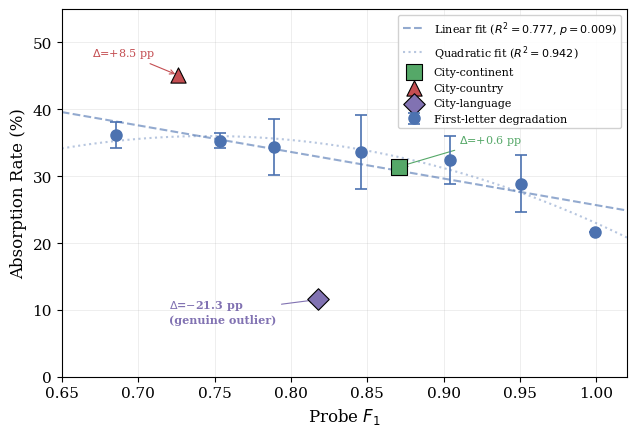

Here is the Python script that generated this plot: (Note: this script raises an exception after producing the figure.)
"""
Figure 7: Probe degradation ablation curve.
X-axis: probe F1. Y-axis: absorption rate.
7 first-letter data points with linear regression line (R^2=0.777).
Quadratic fit shown as dashed curve (R^2=0.942).
3 RAVEL hierarchy points overlaid at their actual F1 levels.

Data source: current/exp/results/phase1/probe_degradation.json
"""
import matplotlib
matplotlib.use("Agg")
import matplotlib.pyplot as plt
import numpy as np
import os

# ── Data from probe_degradation.json ──────────────────────────────────────────
# First-letter probe degradation curve (7 levels, FULL mode)
fl_f1 = [0.6852, 0.7539, 0.7887, 0.8460, 0.9042, 0.9508, 0.9991]
fl_abs = [36.14, 35.29, 34.40, 33.59, 32.36, 28.89, 21.61]

# Seed std for error bars (from noise_sensitivity)
fl_seed_std = [1.95, 1.12, 4.18, 5.50, 3.59, 4.30, 0.0]

# RAVEL reference points
ravel_points = {
    "City-continent": {"f1": 0.871, "abs": 31.43, "color": "#55A868", "marker": "s"},
    "City-country": {"f1": 0.726, "abs": 45.10, "color": "#C44E52", "marker": "^"},
    "City-language": {"f1": 0.818, "abs": 11.56, "color": "#8172B2", "marker": "D"},
}

# Linear regression: slope=-0.3978, intercept=0.6544, R^2=0.777
slope = -0.3978
intercept = 0.6544
r2_lin = 0.777

# Quadratic fit: coefficients [-2.0215, 3.0158, -0.7648], R^2=0.942
quad_coeffs = [-2.0215, 3.0158, -0.7648]
r2_quad = 0.942

# ── Plot ──────────────────────────────────────────────────────────────────────
plt.rcParams.update({
    "font.size": 11,
    "font.family": "serif",
    "axes.linewidth": 0.8,
})

fig, ax = plt.subplots(figsize=(6.5, 4.5))

# Plot first-letter degradation points
ax.errorbar(fl_f1, fl_abs, yerr=fl_seed_std, fmt="o", color="#4C72B0",
            markersize=8, capsize=4, capthick=1.2, linewidth=1.2,
            label=f"First-letter degradation", zorder=4)

# Linear regression line
x_line = np.linspace(0.65, 1.02, 100)
y_lin = (slope * x_line + intercept) * 100
ax.plot(x_line, y_lin, "--", color="#4C72B0", alpha=0.6, linewidth=1.5,
        label=f"Linear fit ($R^2={r2_lin:.3f}$, $p=0.009$)")

# Quadratic fit
y_quad = (quad_coeffs[0] * x_line**2 + quad_coeffs[1] * x_line + quad_coeffs[2]) * 100
ax.plot(x_line, y_quad, ":", color="#4C72B0", alpha=0.4, linewidth=1.5,
        label=f"Quadratic fit ($R^2={r2_quad:.3f}$)")

# RAVEL reference points
for name, d in ravel_points.items():
    ax.scatter(d["f1"], d["abs"], marker=d["marker"], color=d["color"],
               s=120, edgecolors="black", linewidths=0.8, zorder=5,
               label=name)

# Annotate deltas for RAVEL points
# City-continent: near curve
predicted_cc = (slope * 0.871 + intercept) * 100
ax.annotate(f"$\\Delta$=+0.6 pp",
            xy=(0.871, 31.43), xytext=(0.91, 35),
            fontsize=8, color="#55A868",
            arrowprops=dict(arrowstyle="->", color="#55A868", lw=0.8))

# City-language: genuine outlier
predicted_cl = (slope * 0.818 + intercept) * 100
ax.annotate(f"$\\Delta$=$-$21.3 pp\n(genuine outlier)",
            xy=(0.818, 11.56), xytext=(0.72, 8),
            fontsize=8, color="#8172B2", fontweight="bold",
            arrowprops=dict(arrowstyle="->", color="#8172B2", lw=0.8))

# City-country: modest excess
ax.annotate(f"$\\Delta$=+8.5 pp",
            xy=(0.726, 45.10), xytext=(0.67, 48),
            fontsize=8, color="#C44E52",
            arrowprops=dict(arrowstyle="->", color="#C44E52", lw=0.8))

ax.set_xlabel("Probe $F_1$", fontsize=12)
ax.set_ylabel("Absorption Rate (%)", fontsize=12)
ax.set_xlim(0.65, 1.02)
ax.set_ylim(0, 55)
ax.legend(loc="upper right", fontsize=8, framealpha=0.9)
ax.grid(True, alpha=0.3, linewidth=0.5)

plt.tight_layout()

out_dir = os.path.dirname(os.path.abspath(__file__))
for ext in ("pdf", "png"):
    fig.savefig(os.path.join(out_dir, f"fig7_probe_degradation.{ext}"),
                dpi=300, bbox_inches="tight")
print(f"Saved fig7_probe_degradation.pdf/png to {out_dir}")
plt.close()
